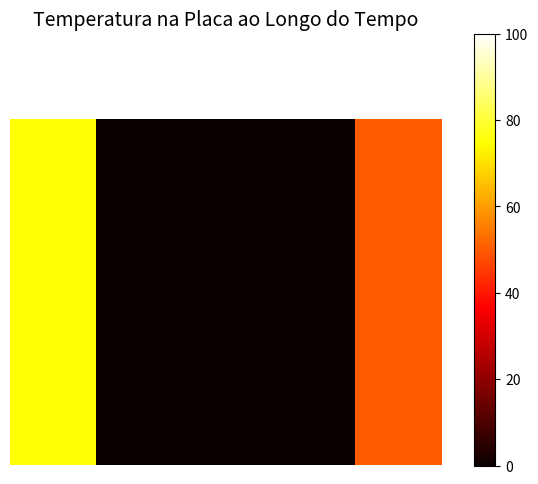

Write Python code to recreate this figure.
from math import sqrt

import numpy as np
import matplotlib.pyplot as plt
import matplotlib.animation as animation

LEFT_TEMP = 75.0
RIGHT_TEMP = 50.0
BOT_TEMP = 0.0
TOP_TEMP = 100.0

FLUX_TOP = None
FLUX_LEFT = None
FLUX_RIGHT = None
FLUX_BOT = 0

T_TOTAL = 200
T_STEP = 0.001

LEN_X = 5
LEN_Y = 5
LEN_STEP = 1

K =1
ALPHA = 1
ERROR = 0.000005

class TempCalculator2D:

    def __init__(self, len_x, len_y, len_step, t_total, t_step, alpha,
                 k, flux_top, flux_left, flux_right, flux_bot):
        self.len_step = len_step
        self.len_x, self.len_y = len_x, len_y
        self.matrix_x = int (len_x/len_step)
        self.matrix_y = int (len_y/len_step)
        self.t_step = t_step
        self.t_total = t_total
        self.f_0 = alpha * t_step / (len_step ** 2)
        if self.f_0 > 0.25:
            print("f0 muito grande")
        self.k = k
        self.flux_top = flux_top
        self.flux_left = flux_left
        self.flux_right = flux_right
        self.flux_bot = flux_bot
        self.create_matrix_inicial()
        self.matrix_temps()
        self.calculate_flux()

    def create_matrix_inicial(self):
        self.board = [[0 for i in range (self.matrix_x)]for j in range (self.matrix_y)]
        for i in range(0,self.matrix_x):
            self.board[0][i] = TOP_TEMP
            self.board[self.matrix_y - 1][i] = BOT_TEMP
        for i in range (1, self.matrix_y):
            self.board[i][0] = LEFT_TEMP
            self.board[i][self.matrix_x - 1] = RIGHT_TEMP

    def matrix_temps(self):
        self.arr_temps=[]

        curr_err = 10
        if self.t_total < 1:
            self.t_total *=10000
            self.t_step *= 10000


        n_temps = int (self.t_total/self.t_step)
        self.arr_temps.append(self.board)

        for t in range(1, n_temps) :
            matrix_t1 = [[0 for i in range (self.matrix_x)]for j in range (self.matrix_y)]
            for i in range (0, self.matrix_x):
                for j in range(0, self.matrix_y):
                    if i == 0:
                        if FLUX_TOP == None :
                            matrix_t1[i][j] = self.arr_temps[t-1][i][j]
                        else:
                            if j!=0 and j!= self.matrix_x-1:
                                matrix_t1[i][j] = self.f_0*(2*self.arr_temps[t-1][i+1][j]-
                                                2*self.len_step*self.flux_top+self.arr_temps[t-1][i][j+1]+
                                                self.arr_temps[t-1][i][j-1])+(1-4*self.f_0)*self.arr_temps[t-1][i][j]

                    if j == 0 and i!=0 :
                        if FLUX_LEFT == None :
                            matrix_t1[i][j] = self.arr_temps[t-1][i][j]
                        else:
                            matrix_t1[i][j] = self.f_0*(2*self.arr_temps[t-1][i][j+1]-
                                            2*self.len_step*self.flux_left+self.arr_temps[t-1][i-1][j]+
                                            self.arr_temps[t-1][i+1][j])+(1-4*self.f_0)*self.arr_temps[t-1][i][j]

                    if i == self.matrix_y-1 and i!=j and j!=0:
                        if FLUX_BOT == None :
                            matrix_t1[i][j] = self.arr_temps[t-1][i][j]
                        else:
                            matrix_t1[i][j] = self.f_0*(2*self.arr_temps[t-1][i-1][j]-
                                            2*self.len_step*self.flux_bot+self.arr_temps[t-1][i][j-1]+
                                            self.arr_temps[t-1][i][j+1])+(1-4*self.f_0)*self.arr_temps[t-1][i][j]

                    if j == self.matrix_x-1 and i!=0 :
                        if FLUX_RIGHT == None :
                            matrix_t1[i][j] = self.arr_temps[t-1][i][j]
                        else:
                            matrix_t1[i][j] = self.f_0*(2*self.arr_temps[t-1][i][j-1]-
                                            2*self.len_step*self.flux_right+self.arr_temps[t-1][i+1][j]+
                                            self.arr_temps[t-1][i-1][j])+(1-4*self.f_0)*self.arr_temps[t-1][i][j]

                    if  i!=0 and i!=self.matrix_x-1:
                        if j!=0 and j!=self.matrix_y-1:
                            matrix_t1[i][j] = self.f_0*(self.arr_temps[t-1][i][j+1]+
                            self.arr_temps[t-1][i][j-1]+self.arr_temps[t-1][i-1][j]+
                            self.arr_temps[t-1][i+1][j])+(1-4*self.f_0)*self.arr_temps[t-1][i][j]

                    dif = abs(self.arr_temps[t-1][i][j] - matrix_t1[i][j])
                    if dif < curr_err and dif!=0:
                        curr_err = dif

            self.arr_temps.append(matrix_t1)
            if curr_err <= ERROR:
                # print(t)
                break

    def calculate_flux(self):
        self.arr_flux = []
        for t in range (len(self.arr_temps)):
            matrix_f =[[0 for i in range (self.matrix_x)]for j in range (self.matrix_y)]
            for i in range(0, self.matrix_x):
                for j in range(0, self.matrix_y):
                    flux_x = -1
                    flux_y = -1
                    if i == 0:
                        if FLUX_TOP != None :
                            if j!=0 and j!= self.matrix_x-1:
                                flux_x = -self.k*(self.arr_temps[t-1][i][j+1]-self.arr_temps[t-1][i][j-1])/\
                                        (2*self.len_step)
                                flux_y = self.flux_top

                    if j == 0 and i!=0 :
                        if FLUX_LEFT != None :
                            flux_y =  -self.k*(self.arr_temps[t-1][i+1][j]-self.arr_temps[t-1][i-1][j])/\
                                    (2*self.len_step)
                            flux_x = self.flux_left

                    if i == self.matrix_y-1 and i!=j and j!=0:
                        if FLUX_BOT != None :
                            flux_x = -self.k*(self.arr_temps[t-1][i][j+1]-self.arr_temps[t-1][i][j-1])/\
                                    (2*self.len_step)
                            flux_y = self.flux_bot

                    if j == self.matrix_x-1 and i!=0 :
                        if FLUX_RIGHT != None :
                            flux_y =  -self.k*(self.arr_temps[t-1][i+1][j]-self.arr_temps[t-1][i-1][j])/\
                                    (2*self.len_step)
                            flux_x = self.flux_right

                    if  i!=0 and i!=self.matrix_x-1:
                        if j!=0 and j!=self.matrix_y-1:
                            flux_x = -self.k*(self.arr_temps[t-1][i][j+1]-self.arr_temps[t-1][i][j-1])/\
                                    (2*self.len_step)
                            flux_y =  -self.k*(self.arr_temps[t-1][i+1][j]-self.arr_temps[t-1][i-1][j])/\
                                    (2*self.len_step)

                    if(flux_x!=-1 or flux_y!=-1):
                        flux_p = (sqrt(flux_x**2 + flux_y **2))
                        matrix_f[i][j] = flux_p

            self.arr_flux.append(matrix_f)

MATRIX_TESTE =  TempCalculator2D(LEN_X, LEN_Y, LEN_STEP, T_TOTAL, T_STEP, ALPHA,
                                 K, FLUX_TOP, FLUX_LEFT,FLUX_RIGHT,FLUX_BOT)
for i in MATRIX_TESTE.arr_temps[-1]:
    print(i)
print('\n')
for i in MATRIX_TESTE.arr_flux[-1]:
    print(i)

def plot_color_gradients(gradient):
    final = np.zeros((len(gradient), len(gradient[0])))
    for x in range(len(gradient)):
        for y in range(len(gradient[0])):
            final[x, y] = gradient[x][y]
    return ax.imshow(final, aspect='equal', cmap=plt.get_cmap('hot'), vmin=0, vmax=100)

def animate(i):
    plot_color_gradients(MATRIX_TESTE.arr_temps[i])

def init():
    im = plot_color_gradients(MATRIX_TESTE.arr_temps[0])
    plt.colorbar(im)

fig, ax = plt.subplots()
fig.subplots_adjust(top=0.9, bottom=0, left=0, right=0.99)
ax.set_title('Temperatura na Placa ao Longo do Tempo', fontsize=14)
ax.set_axis_off()

init()

ani = animation.FuncAnimation(fig, animate, np.arange(0, int (3*(len(MATRIX_TESTE.arr_temps))/4) ,350),
                              interval=200, repeat=True)
plt.show()
